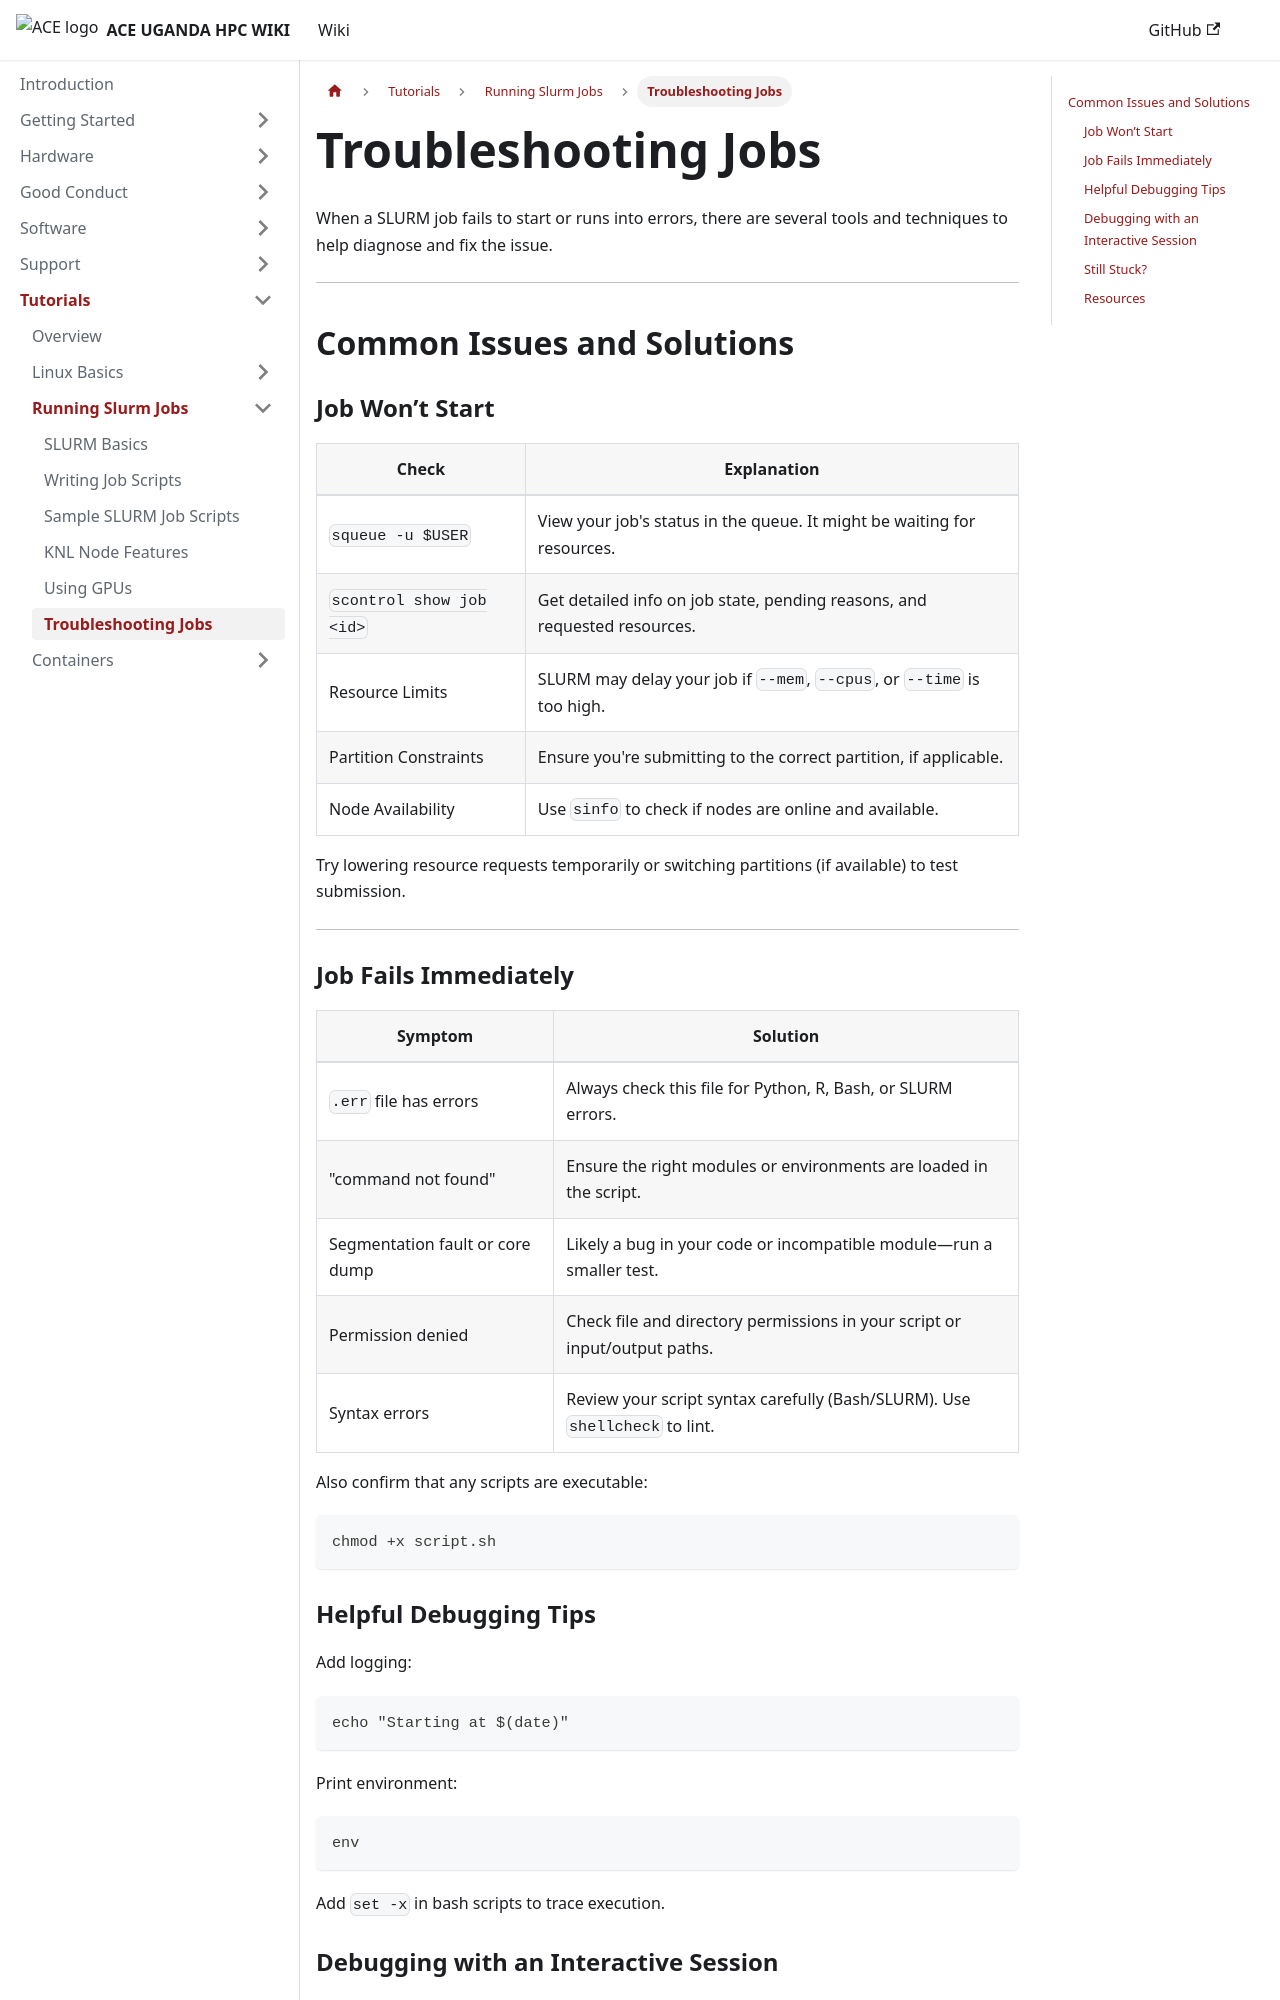

repository: ace-bioinformatics/ace-ug-hpc-wiki · page: docs/tutorials/running-jobs/troubleshooting/index.html · generator: docusaurus

---
id: troubleshooting
title: Troubleshooting Jobs
---

When a SLURM job fails to start or runs into errors, there are several tools and techniques to help diagnose and fix the issue.

---

## Common Issues and Solutions

### Job Won’t Start

| Check                     | Explanation                                                                 |
|--------------------------|-----------------------------------------------------------------------------|
| `squeue -u $USER`         | View your job's status in the queue. It might be waiting for resources.    |
| `scontrol show job <id>` | Get detailed info on job state, pending reasons, and requested resources.   |
| Resource Limits           | SLURM may delay your job if `--mem`, `--cpus`, or `--time` is too high.    |
| Partition Constraints     | Ensure you're submitting to the correct partition, if applicable.          |
| Node Availability         | Use `sinfo` to check if nodes are online and available.                    |

Try lowering resource requests temporarily or switching partitions (if available) to test submission.

---
